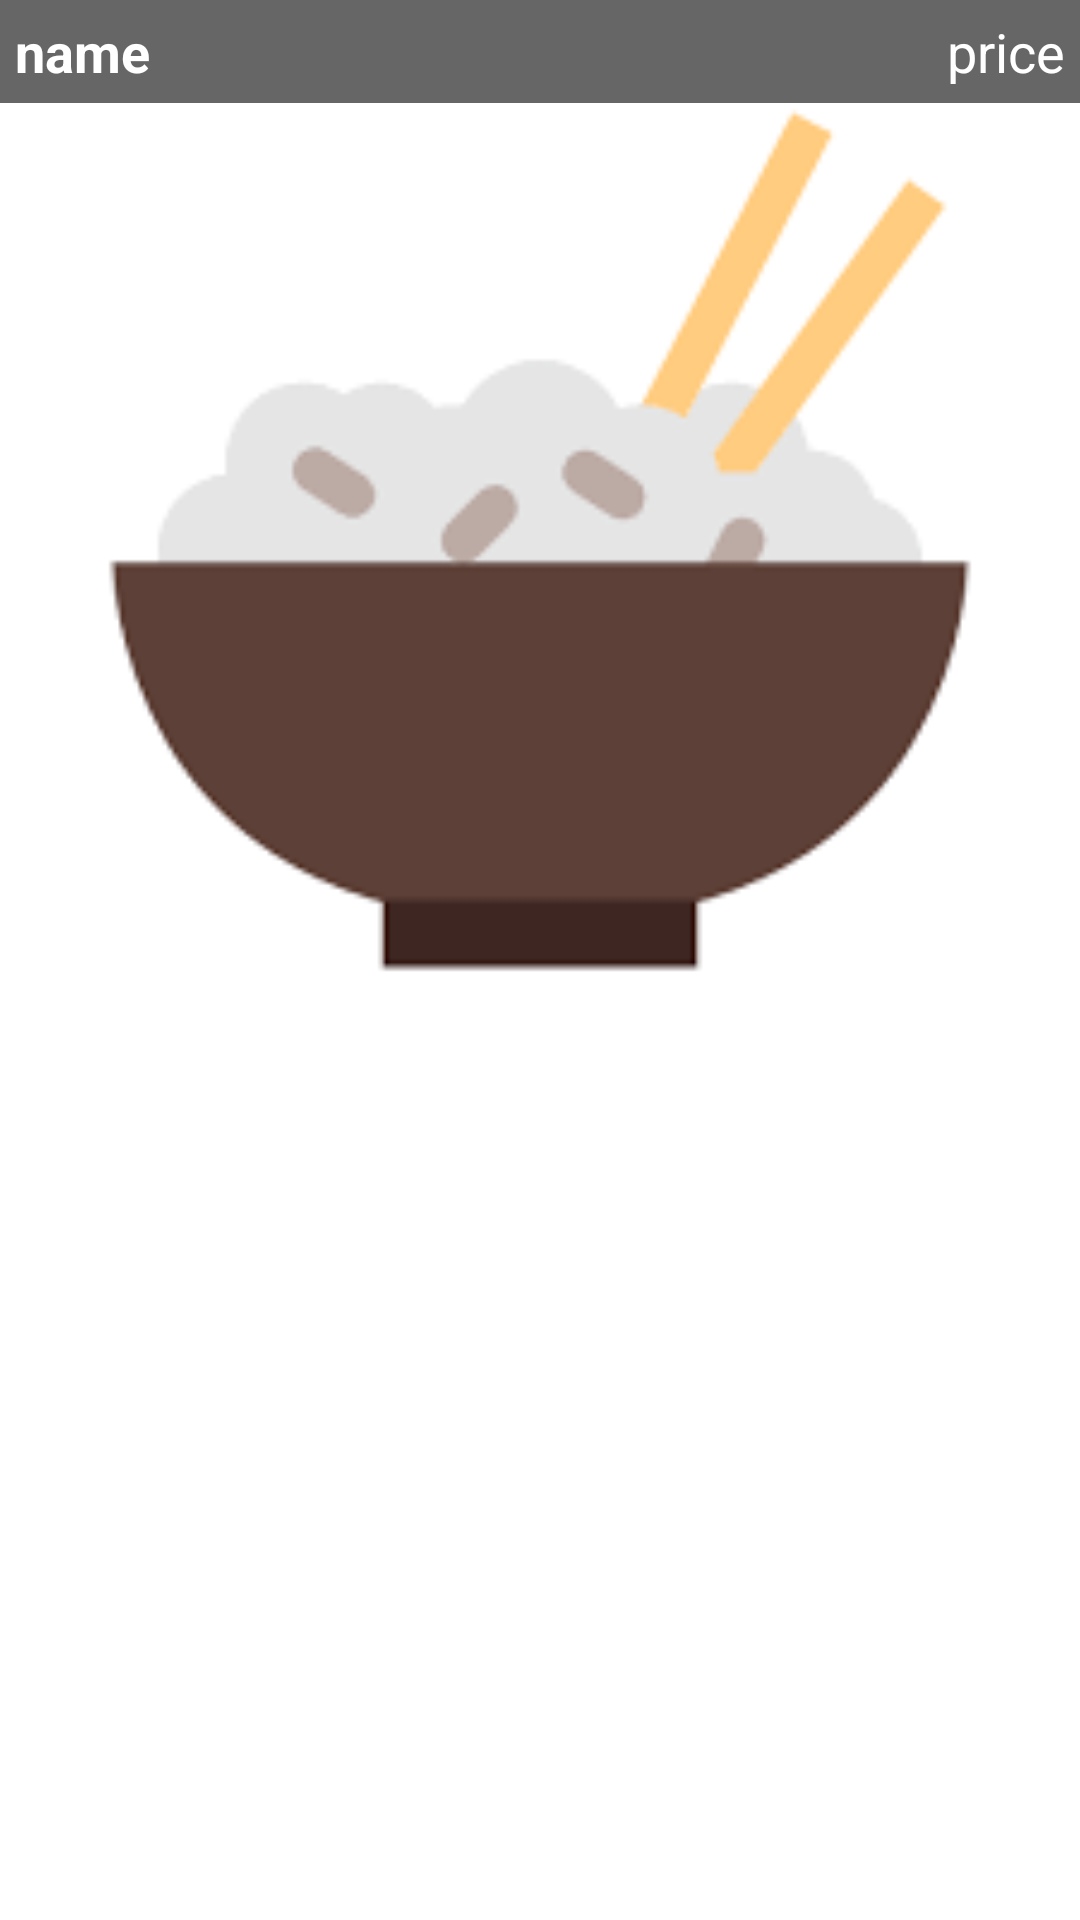

Android layout source for this screen:
<!-- AndroidManifest.xml: application theme AppTheme.NoActionBar -->
<!-- res/layout/product_layout_model_1.xml -->
<?xml version="1.0" encoding="utf-8"?>
<android.support.v7.widget.CardView
    xmlns:android="http://schemas.android.com/apk/res/android"
    xmlns:app="http://schemas.android.com/apk/res-auto"
    android:orientation="vertical"
    android:layout_width="match_parent"
    app:cardCornerRadius="0dp"
    android:layout_margin="5dp"

    android:layout_height="wrap_content"
    android:elevation="5dp">

    <LinearLayout
        android:layout_width="match_parent"
        android:layout_height="wrap_content">

        <ImageView
            android:id="@+id/product_layout_model_1_imageview"
            android:layout_width="match_parent"
            android:layout_height="wrap_content"
            android:adjustViewBounds="true"
            android:src="@drawable/rijst" />
    </LinearLayout>
    <LinearLayout
        android:layout_width="match_parent"
        android:layout_height="wrap_content"
        android:orientation="horizontal"
        android:layout_gravity="top"
        android:weightSum="5"
        android:background="#99000000">
        <TextView
            android:id="@+id/product_layout_model_1_title"
            android:layout_width="0dp"
            android:layout_height="match_parent"
            android:padding="5dp"
            android:text="name"
            android:layout_weight="3.5"
            android:textColor="#fff"
            android:textSize="18sp"
            android:textStyle="bold"/>
        <TextView
            android:id="@+id/product_layout_model_1_price"
            android:layout_width="0dp"
            android:layout_height="match_parent"
            android:text="price"
            android:padding="5dp"
            android:layout_weight="1.5"
            android:paddingRight="5dp"
            android:textSize="18sp"
            android:gravity="right"
            android:textColor="#fff"/>
    </LinearLayout>

</android.support.v7.widget.CardView>
<!-- resources referenced by this layout -->
<resources>
  <!-- drawable rijst: png bitmap (drawable, 2279 bytes) -->
  <style name="AppTheme.NoActionBar" parent="Theme.AppCompat.Light.DarkActionBar">
          
          <item name="windowActionBar">false</item>
          <item name="windowNoTitle">true</item>
          <item name="colorPrimary">@color/colorPrimary</item>
          <item name="colorPrimaryDark">@color/colorPrimaryDark</item>
          <item name="colorAccent">@color/colorAccent</item>
      </style>
  <color name="colorPrimary">#e53935</color>
  <color name="colorPrimaryDark">#e53935</color>
  <color name="colorAccent">#e53935</color>
</resources>
